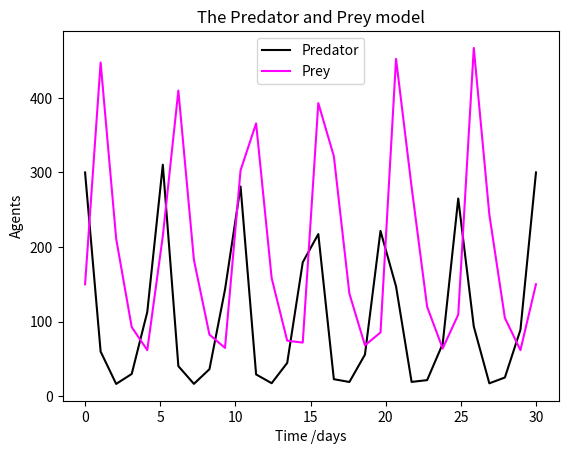

Write the Python code that produced this figure.
# Based on:
# https://en.wikipedia.org/wiki/Lotka%E2%80%93Volterra_equations
# https://scipy-cookbook.readthedocs.io/items/LoktaVolterraTutorial.html

import numpy as np
from scipy.integrate import odeint
import matplotlib.pyplot as plt

R0 = 300
F0 = 150
a = 0.01
t = np.linspace(0, 30, 30)

# The SIR model differential equations.
def deriv(y, t, a):
    R, F = y
    dRdt = 2*R - a*R*F
    dFdt = -F + a*R*F

    return dRdt, dFdt

# Initial conditions vector
y0 = R0, F0

ret = odeint(deriv, y0, t, args=(a,))
R, F = ret.T

plt.plot(t, R, color="black", label="Predator")
plt.plot(t, F, color="magenta", label="Prey")

plt.xlabel('Time /days')
plt.ylabel('Agents')
plt.title('The Predator and Prey model')
plt.legend()
plt.savefig("The_Predator_and_Prey.jpg")
